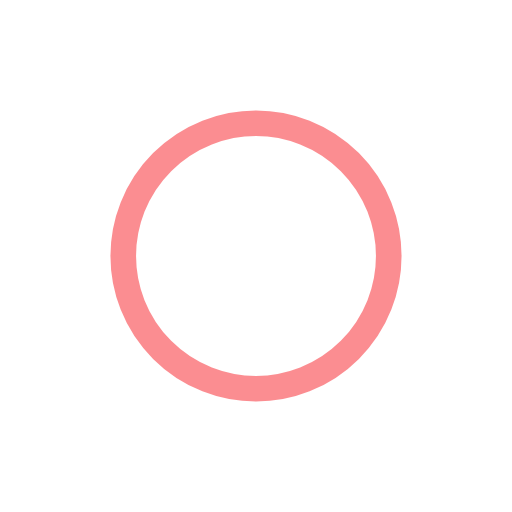
t = 0.00 s
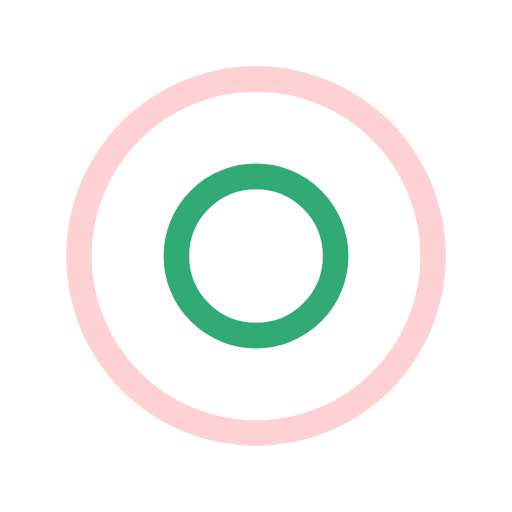
t = 0.40 s
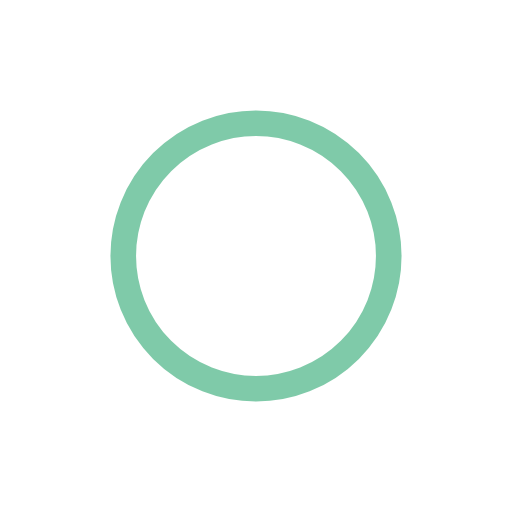
t = 0.80 s
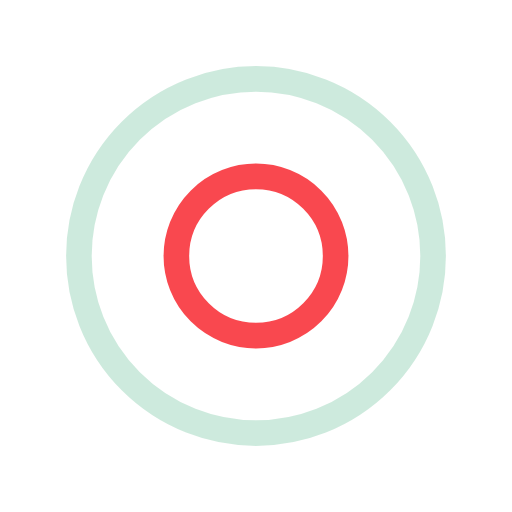
t = 1.20 s

The animated SVG that drew these frames (rendered in a browser with its animation timeline set to each time). Animation: 4 SMIL elements (animate=4); one cycle of 1.60 s, repeats indefinitely.

<svg width="70px"  height="70px"  xmlns="http://www.w3.org/2000/svg" viewBox="0 0 100 100" preserveAspectRatio="xMidYMid" class="lds-ripple" style="background: none;"><circle cx="50" cy="50" r="39.3362" fill="none" ng-attr-stroke="{{config.c1}}" ng-attr-stroke-width="{{config.width}}" stroke="#f81b24" stroke-width="5"><animate attributeName="r" calcMode="spline" values="0;40" keyTimes="0;1" dur="1.6" keySplines="0 0.2 0.8 1" begin="-0.8s" repeatCount="indefinite"></animate><animate attributeName="opacity" calcMode="spline" values="1;0" keyTimes="0;1" dur="1.6" keySplines="0.2 0 0.8 1" begin="-0.8s" repeatCount="indefinite"></animate></circle><circle cx="50" cy="50" r="23.5913" fill="none" ng-attr-stroke="{{config.c2}}" ng-attr-stroke-width="{{config.width}}" stroke="#009553" stroke-width="5"><animate attributeName="r" calcMode="spline" values="0;40" keyTimes="0;1" dur="1.6" keySplines="0 0.2 0.8 1" begin="0s" repeatCount="indefinite"></animate><animate attributeName="opacity" calcMode="spline" values="1;0" keyTimes="0;1" dur="1.6" keySplines="0.2 0 0.8 1" begin="0s" repeatCount="indefinite"></animate></circle></svg>